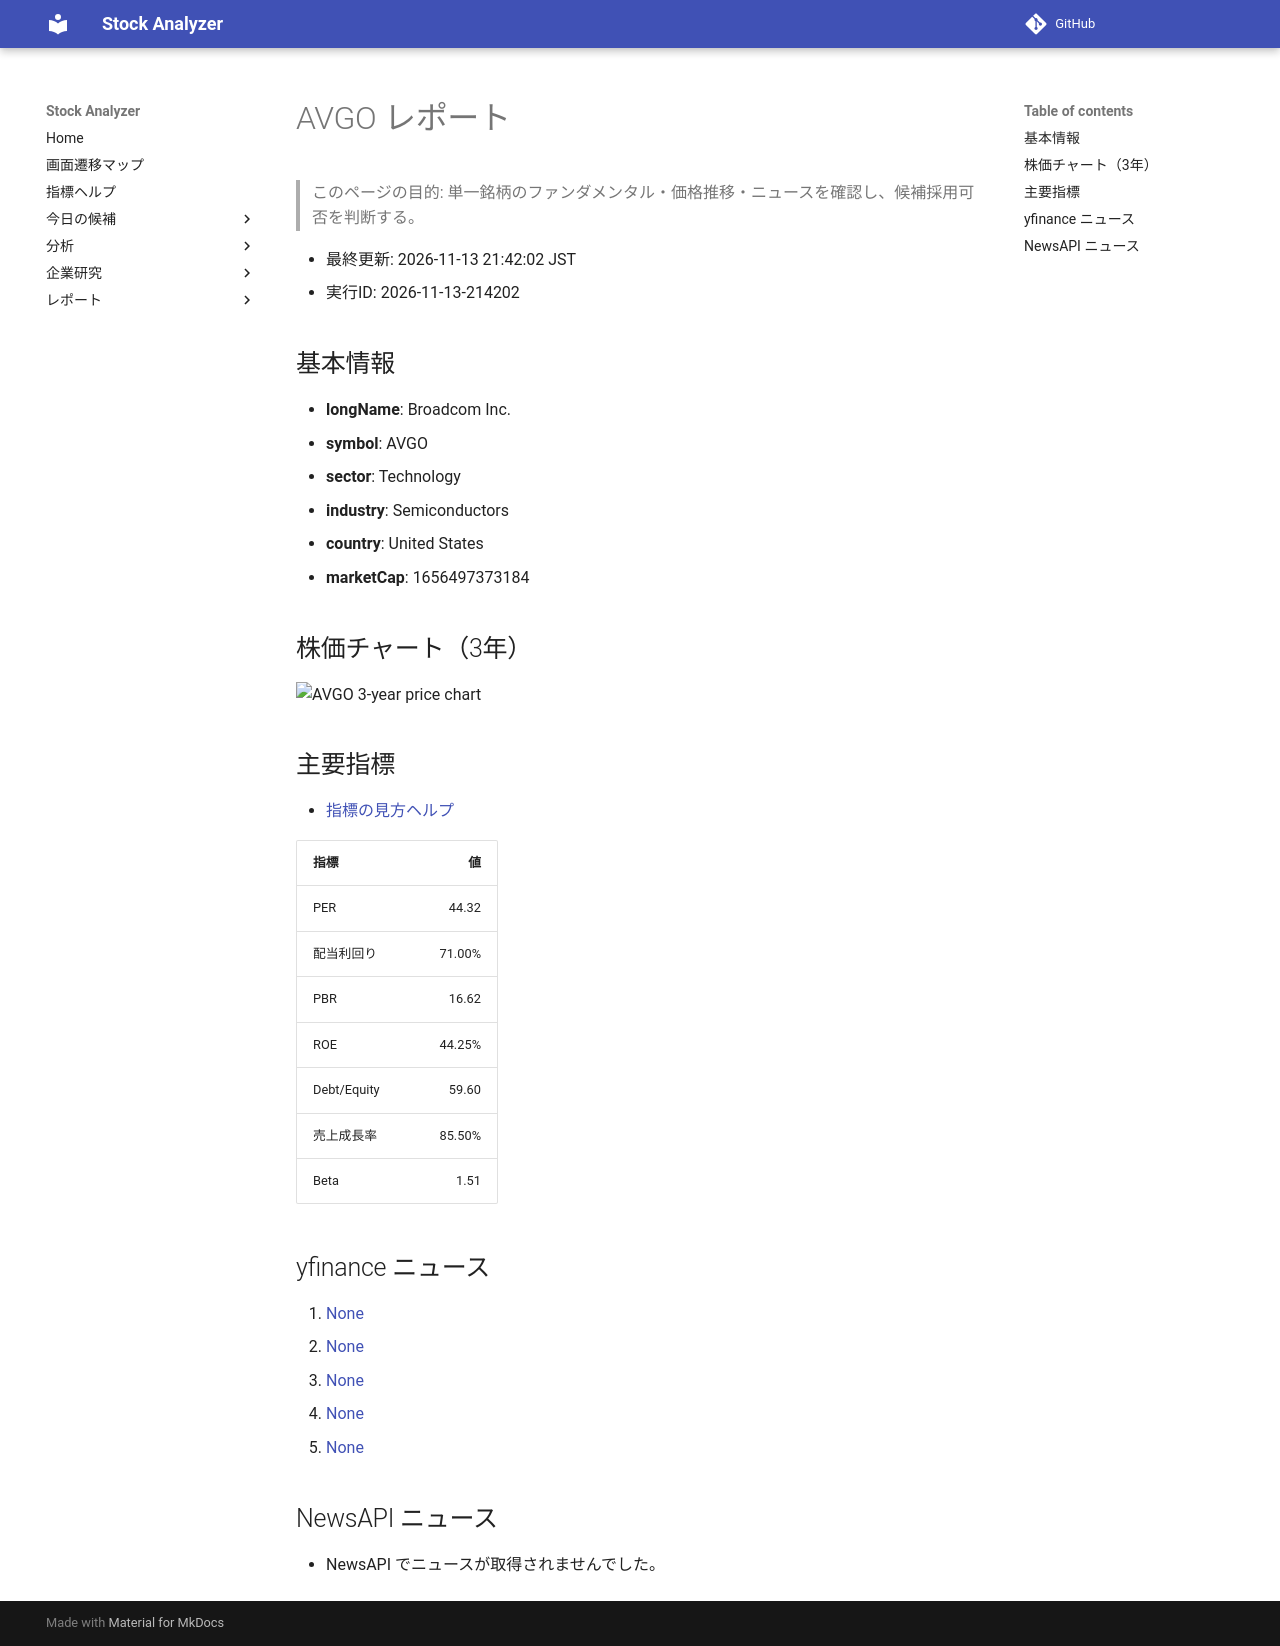

repository: Yumi-note/Making-APP · page: stocks/2026-11-13/214202/AVGO/index.html · generator: mkdocs

# AVGO レポート

> このページの目的: 単一銘柄のファンダメンタル・価格推移・ニュースを確認し、候補採用可否を判断する。

- 最終更新: 2026-11-13 21:42:02 JST
- 実行ID: 2026-11-13-214202

## 基本情報

- **longName**: Broadcom Inc.
- **symbol**: AVGO
- **sector**: Technology
- **industry**: Semiconductors
- **country**: United States
- **marketCap**: 1656497373184

## 株価チャート（3年）

![AVGO 3-year price chart](AVGO_3y.png)

## 主要指標

- [指標の見方ヘルプ](../../../../indicators.md)

| 指標 | 値 |
|---|---:|
| PER | 44.32 |
| 配当利回り | 71.00% |
| PBR | 16.62 |
| ROE | 44.25% |
| Debt/Equity | 59.60 |
| 売上成長率 | 85.50% |
| Beta | 1.51 |

## yfinance ニュース

1. [None](None)
2. [None](None)
3. [None](None)
4. [None](None)
5. [None](None)

## NewsAPI ニュース

- NewsAPI でニュースが取得されませんでした。
